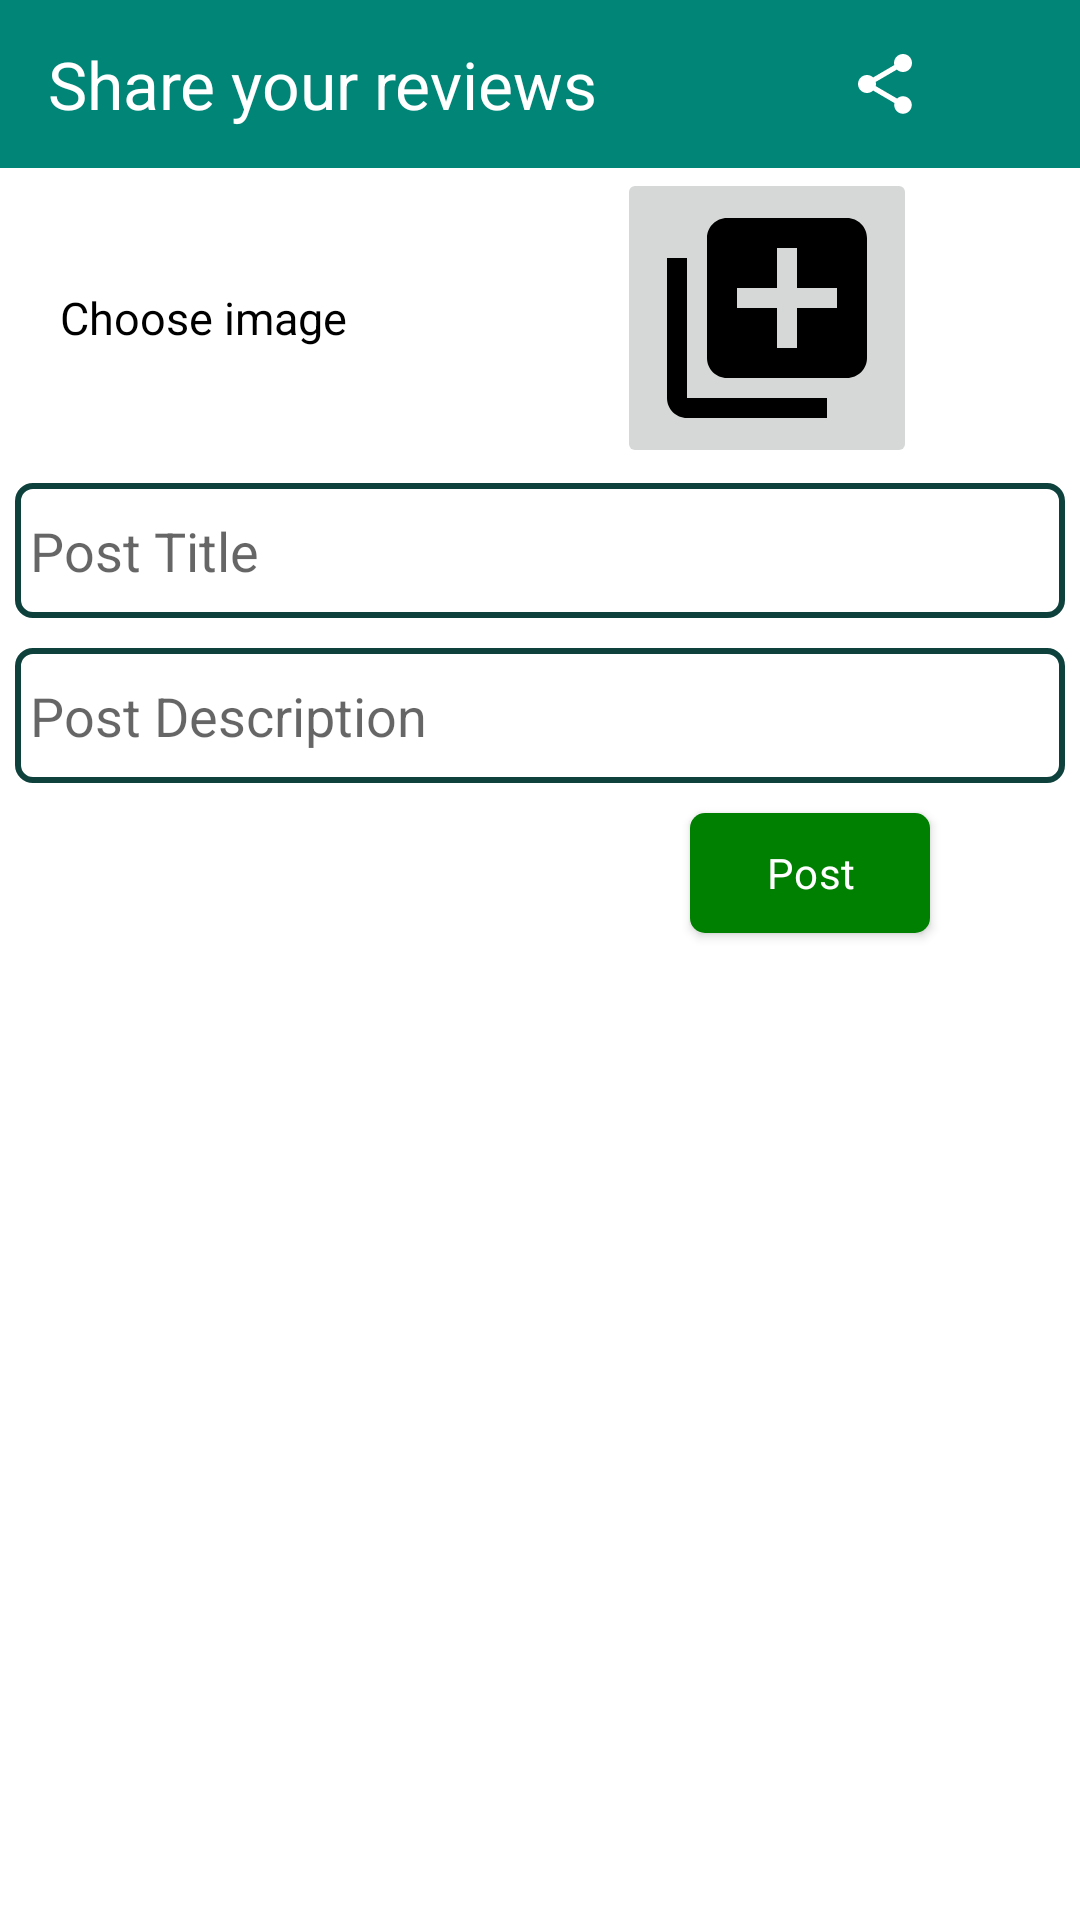

Reconstruct the res/layout file that produces this screen, plus the resources it refers to.
<!-- AndroidManifest.xml: application theme AppTheme -->
<!-- res/layout/activity_admin.xml -->
<?xml version="1.0" encoding="utf-8"?>
<LinearLayout
    xmlns:android="http://schemas.android.com/apk/res/android"
    xmlns:app="http://schemas.android.com/apk/res-auto"
    xmlns:tools="http://schemas.android.com/tools"
    android:layout_width="match_parent"
    android:orientation="vertical"
    android:background="#ffffff"
    android:layout_height="match_parent"
    tools:context=".AdminActivity">

   <com.google.android.material.appbar.AppBarLayout
       android:layout_width="match_parent"
       android:layout_height="wrap_content">
       <androidx.appcompat.widget.Toolbar
           android:layout_width="match_parent"
           android:id="@+id/toolbar"
           android:layout_height="wrap_content">
           <TextView
               android:layout_width="wrap_content"
               android:layout_height="wrap_content"
               android:textAppearance="@style/TextAppearance.AppCompat.Large"
               android:text="Share your reviews"
               android:textColor="#ffffff"/>
           <TextView
               android:layout_width="wrap_content"
               android:layout_height="wrap_content"
               android:drawableRight="@drawable/ic_share"
               android:layout_marginLeft="100dp"/>

       </androidx.appcompat.widget.Toolbar>
   </com.google.android.material.appbar.AppBarLayout>
    <LinearLayout
        android:layout_width="wrap_content"
        android:layout_height="wrap_content">
        <TextView
            android:layout_width="wrap_content"
            android:layout_height="wrap_content"
            android:text="Choose image"
            android:textColor="#000000"
            android:textSize="15sp"
            android:layout_gravity="center"
            android:layout_margin="20dp"/>

    <ImageButton
        android:layout_width="100dp"
        android:layout_height="100dp"
        android:layout_marginLeft="70dp"
        android:scaleType="centerCrop"
        android:layout_gravity="center"
        android:id="@+id/chooseImage"
        android:src="@drawable/ic_add"/>
    </LinearLayout>


    <androidx.appcompat.widget.AppCompatEditText
        android:layout_width="match_parent"
        android:background="@drawable/phonebg3"
        android:layout_height="45dp"
        android:hint="@string/post_title"
        android:padding="5dp"
        android:textColor="#000000"
        android:layout_margin="5dp"
        android:id="@+id/title"
        android:singleLine="false"
        android:inputType="text"/>
    <androidx.appcompat.widget.AppCompatEditText
        android:layout_width="match_parent"
        android:layout_height="45dp"
        android:hint="@string/post_description"
        android:background="@drawable/phonebg3"
        android:padding="5dp"
        android:textColor="#000000"
        android:layout_margin="5dp"
        android:id="@+id/description"/>

    <androidx.appcompat.widget.AppCompatEditText
        android:layout_width="match_parent"
        android:layout_height="45dp"
        android:inputType="textEmailAddress"
        android:hint="@string/agency"
        android:background="@drawable/phonebg3"
        android:padding="5dp"
        android:textColor="#000000"
        android:visibility="gone"
        android:layout_margin="5dp"
        android:id="@+id/agencyMail"/>
<Button
    android:layout_width="80dp"
    android:layout_height="40dp"
    android:layout_gravity="center"
    android:gravity="center"
    android:layout_marginLeft="90dp"
    android:layout_marginTop="5dp"
    android:text="@string/post"
    android:id="@+id/post"
    android:textSize="14dp"
    android:textAlignment="center"
    android:background="@drawable/custombutton"
    android:textColor="#ffffff"
    android:textAppearance="@style/TextAppearance.MaterialComponents.Headline4"
    android:padding="5dp"/>

</LinearLayout>
<!-- resources referenced by this layout -->
<resources>
  <!-- drawable custombutton (drawable) -->
  <?xml version="1.0" encoding="utf-8"?>
  <shape xmlns:android="http://schemas.android.com/apk/res/android"
      android:shape="rectangle">
      <corners
          android:bottomLeftRadius="5dp"
          android:bottomRightRadius="5dp"
          android:radius="60dp"
          android:topLeftRadius="5dp"
          android:topRightRadius="5dp"/>
      <solid
          android:color="#008000"/>
      <padding
          android:bottom="0dp"
          android:left="0dp"
          android:right="0dp"
          android:top="0dp"/>
      <size
          android:height="60dp"
          android:width="270dp"/>
  </shape>
  <!-- drawable ic_add (drawable) -->
  <vector android:autoMirrored="true"
      android:height="5dp"
      android:viewportHeight="24.0"
      android:viewportWidth="24.0"
      android:width="5dp"
      xmlns:android="http://schemas.android.com/apk/res/android">
      <path android:fillColor="#000000" android:pathData="M4,6L2,6v14c0,1.1 0.9,2 2,2h14v-2L4,20L4,6zM20,2L8,2c-1.1,0 -2,0.9 -2,2v12c0,1.1 0.9,2 2,2h12c1.1,0 2,-0.9 2,-2L22,4c0,-1.1 -0.9,-2 -2,-2zM19,11h-4v4h-2v-4L9,11L9,9h4L13,5h2v4h4v2z"/>
  </vector>
  <!-- drawable ic_share (drawable) -->
  <vector android:autoMirrored="true" android:height="24dp"
      android:tint="#ffffff" android:viewportHeight="24.0"
      android:viewportWidth="24.0" android:width="24dp" xmlns:android="http://schemas.android.com/apk/res/android">
      <path android:fillColor="#FF000000" android:pathData="M18,16.08c-0.76,0 -1.44,0.3 -1.96,0.77L8.91,12.7c0.05,-0.23 0.09,-0.46 0.09,-0.7s-0.04,-0.47 -0.09,-0.7l7.05,-4.11c0.54,0.5 1.25,0.81 2.04,0.81 1.66,0 3,-1.34 3,-3s-1.34,-3 -3,-3 -3,1.34 -3,3c0,0.24 0.04,0.47 0.09,0.7L8.04,9.81C7.5,9.31 6.79,9 6,9c-1.66,0 -3,1.34 -3,3s1.34,3 3,3c0.79,0 1.5,-0.31 2.04,-0.81l7.12,4.16c-0.05,0.21 -0.08,0.43 -0.08,0.65 0,1.61 1.31,2.92 2.92,2.92 1.61,0 2.92,-1.31 2.92,-2.92s-1.31,-2.92 -2.92,-2.92z"/>
  </vector>
  <!-- drawable phonebg3 (drawable-v24) -->
  <?xml version="1.0" encoding="utf-8"?>
  <shape xmlns:android="http://schemas.android.com/apk/res/android"
      android:shape="rectangle">
      <corners
          android:bottomLeftRadius="5dp"
          android:bottomRightRadius="5dp"
          android:radius="60dp"
          android:topLeftRadius="5dp"
          android:topRightRadius="5dp"/>
      <solid
          android:color="@android:color/transparent"/>
      <stroke
          android:width="2dp"
          android:color="#0E413C"/>
      <padding
          android:bottom="0dp"
          android:left="0dp"
          android:right="0dp"
          android:top="0dp"/>
      <size
          android:height="60dp"
          android:width="270dp"/>
  </shape>
  <string name="agency">Agency Email</string>
  <string name="post">Post</string>
  <string name="post_description">Post Description</string>
  <string name="post_title">Post Title</string>
  <style name="AppTheme" parent="Theme.AppCompat.Light.NoActionBar">
          
          <item name="colorPrimary">@color/colorPrimary</item>
          <item name="colorPrimaryDark">@color/colorPrimaryDark</item>
          <item name="colorAccent">@color/colorAccent</item>
      </style>
  <color name="colorPrimary">#008577</color>
  <color name="colorPrimaryDark">#00574B</color>
  <color name="colorAccent">#D81B60</color>
</resources>
